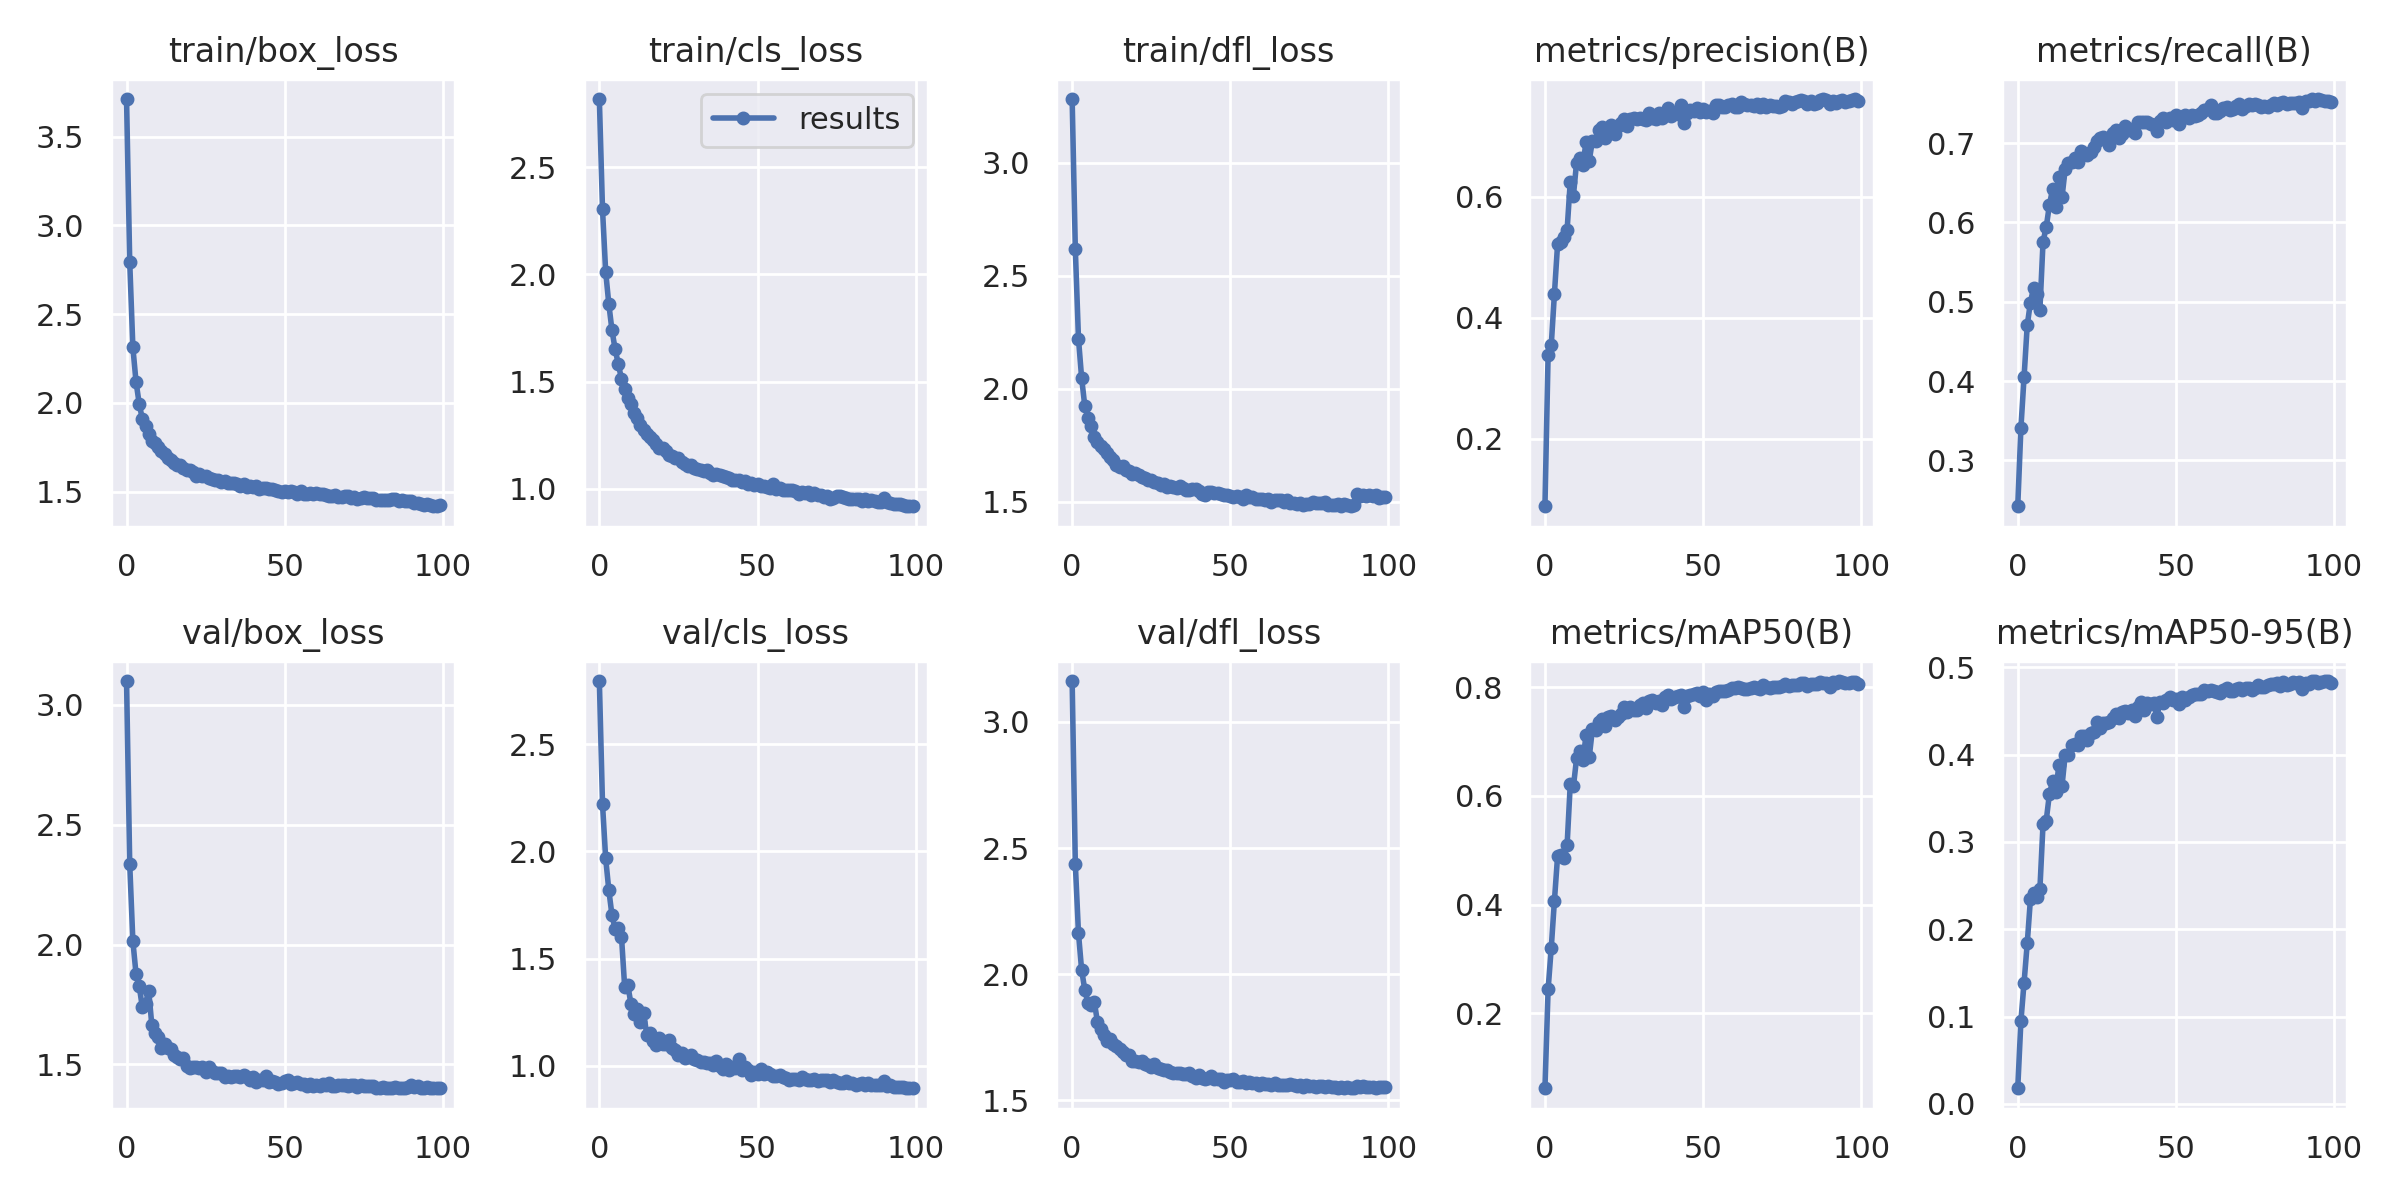

The table this chart was drawn from, first rows:
epoch, train/box_loss, train/cls_loss, train/dfl_loss, metrics/precision(B), metrics/recall(B), metrics/mAP50(B), metrics/mAP50-95(B), val/box_loss, val/cls_loss, val/dfl_loss, lr/pg0, lr/pg1, lr/pg2
0, 3.712, 2.818, 3.281, 0.08892, 0.2423, 0.0623, 0.01785, 3.099, 2.795, 3.162, 0.07014, 0.003318, 0.003318
1, 2.796, 2.303, 2.619, 0.3393, 0.3409, 0.2441, 0.09486, 2.337, 2.221, 2.438, 0.04007, 0.006586, 0.006586
2, 2.313, 2.013, 2.221, 0.3553, 0.4052, 0.3209, 0.1389, 2.014, 1.967, 2.162, 0.009939, 0.009787, 0.009787
3, 2.119, 1.861, 2.047, 0.4402, 0.4704, 0.4075, 0.1837, 1.877, 1.819, 2.016, 0.009703, 0.009703, 0.009703
4, 1.996, 1.739, 1.923, 0.5221, 0.499, 0.4895, 0.234, 1.827, 1.701, 1.938, 0.009703, 0.009703, 0.009703
5, 1.909, 1.651, 1.873, 0.5246, 0.5177, 0.492, 0.2414, 1.737, 1.638, 1.884, 0.009604, 0.009604, 0.009604
6, 1.871, 1.582, 1.833, 0.5335, 0.5094, 0.4849, 0.2366, 1.753, 1.641, 1.879, 0.009505, 0.009505, 0.009505
7, 1.827, 1.513, 1.787, 0.5448, 0.4896, 0.5089, 0.2457, 1.808, 1.602, 1.891, 0.009406, 0.009406, 0.009406
8, 1.788, 1.466, 1.765, 0.6245, 0.5759, 0.6212, 0.3207, 1.662, 1.368, 1.81, 0.009307, 0.009307, 0.009307
9, 1.772, 1.423, 1.745, 0.602, 0.594, 0.6172, 0.3243, 1.63, 1.376, 1.783, 0.009208, 0.009208, 0.009208
10, 1.75, 1.395, 1.732, 0.6564, 0.6218, 0.6689, 0.3545, 1.613, 1.288, 1.758, 0.009109, 0.009109, 0.009109
11, 1.728, 1.355, 1.716, 0.664, 0.642, 0.6833, 0.3692, 1.57, 1.24, 1.735, 0.00901, 0.00901, 0.00901
12, 1.713, 1.332, 1.698, 0.6529, 0.6197, 0.6651, 0.3572, 1.585, 1.262, 1.743, 0.008911, 0.008911, 0.008911
13, 1.691, 1.299, 1.683, 0.6909, 0.6577, 0.7119, 0.3878, 1.567, 1.204, 1.723, 0.008812, 0.008812, 0.008812
14, 1.68, 1.274, 1.665, 0.6594, 0.632, 0.671, 0.3644, 1.564, 1.246, 1.716, 0.008713, 0.008713, 0.008713
15, 1.66, 1.258, 1.656, 0.6924, 0.6675, 0.7221, 0.3999, 1.538, 1.143, 1.703, 0.008614, 0.008614, 0.008614
16, 1.652, 1.244, 1.656, 0.692, 0.6746, 0.7211, 0.3996, 1.532, 1.151, 1.692, 0.008515, 0.008515, 0.008515
17, 1.652, 1.229, 1.642, 0.7109, 0.6759, 0.7356, 0.4108, 1.522, 1.117, 1.681, 0.008416, 0.008416, 0.008416
18, 1.634, 1.208, 1.636, 0.7146, 0.6816, 0.741, 0.4121, 1.525, 1.098, 1.681, 0.008317, 0.008317, 0.008317
19, 1.625, 1.193, 1.625, 0.6969, 0.6756, 0.7277, 0.4104, 1.495, 1.13, 1.654, 0.008218, 0.008218, 0.008218
20, 1.623, 1.193, 1.629, 0.7086, 0.6902, 0.7443, 0.4211, 1.484, 1.103, 1.654, 0.008119, 0.008119, 0.008119
21, 1.611, 1.176, 1.617, 0.718, 0.6881, 0.746, 0.4216, 1.489, 1.102, 1.651, 0.00802, 0.00802, 0.00802
22, 1.59, 1.156, 1.609, 0.7035, 0.6851, 0.7387, 0.4172, 1.491, 1.119, 1.655, 0.007921, 0.007921, 0.007921
23, 1.602, 1.154, 1.607, 0.7173, 0.689, 0.7451, 0.4242, 1.483, 1.084, 1.644, 0.007822, 0.007822, 0.007822
24, 1.587, 1.143, 1.596, 0.7212, 0.6953, 0.7511, 0.4261, 1.487, 1.073, 1.641, 0.007723, 0.007723, 0.007723
25, 1.586, 1.143, 1.595, 0.729, 0.7029, 0.764, 0.437, 1.468, 1.05, 1.631, 0.007624, 0.007624, 0.007624
26, 1.579, 1.127, 1.587, 0.7175, 0.7068, 0.7547, 0.4301, 1.488, 1.059, 1.645, 0.007525, 0.007525, 0.007525
27, 1.571, 1.116, 1.583, 0.7285, 0.7073, 0.7627, 0.4366, 1.471, 1.034, 1.628, 0.007426, 0.007426, 0.007426
28, 1.563, 1.105, 1.575, 0.7305, 0.7036, 0.7583, 0.4364, 1.464, 1.043, 1.624, 0.007327, 0.007327, 0.007327
29, 1.568, 1.111, 1.577, 0.729, 0.6974, 0.7569, 0.437, 1.463, 1.051, 1.621, 0.007228, 0.007228, 0.007228
30, 1.555, 1.098, 1.565, 0.7305, 0.7124, 0.7675, 0.4423, 1.463, 1.034, 1.619, 0.007129, 0.007129, 0.007129
31, 1.558, 1.094, 1.569, 0.7282, 0.7159, 0.7711, 0.4469, 1.448, 1.025, 1.611, 0.00703, 0.00703, 0.00703
32, 1.552, 1.089, 1.566, 0.7264, 0.7067, 0.7619, 0.442, 1.452, 1.018, 1.609, 0.006931, 0.006931, 0.006931
33, 1.551, 1.085, 1.562, 0.7391, 0.7119, 0.7749, 0.4489, 1.449, 1.019, 1.607, 0.006832, 0.006832, 0.006832
34, 1.551, 1.087, 1.571, 0.7303, 0.7213, 0.7756, 0.45, 1.453, 1.013, 1.607, 0.006733, 0.006733, 0.006733
35, 1.546, 1.075, 1.562, 0.7282, 0.7161, 0.7703, 0.4472, 1.45, 1.015, 1.606, 0.006634, 0.006634, 0.006634
36, 1.533, 1.063, 1.551, 0.7383, 0.7179, 0.7749, 0.4511, 1.447, 1.003, 1.604, 0.006535, 0.006535, 0.006535
37, 1.541, 1.068, 1.554, 0.7306, 0.7125, 0.7676, 0.4443, 1.454, 1.021, 1.607, 0.006436, 0.006436, 0.006436
38, 1.529, 1.063, 1.558, 0.7355, 0.7265, 0.7808, 0.454, 1.449, 0.9966, 1.598, 0.006337, 0.006337, 0.006337
39, 1.535, 1.063, 1.555, 0.7468, 0.7262, 0.7863, 0.4602, 1.433, 0.9841, 1.588, 0.006238, 0.006238, 0.006238
40, 1.527, 1.054, 1.548, 0.7328, 0.7271, 0.7775, 0.4512, 1.449, 1.01, 1.599, 0.006139, 0.006139, 0.006139
41, 1.532, 1.051, 1.536, 0.7379, 0.726, 0.7808, 0.4585, 1.427, 0.9815, 1.589, 0.00604, 0.00604, 0.00604
42, 1.518, 1.04, 1.529, 0.7368, 0.7236, 0.7827, 0.4581, 1.433, 0.9958, 1.586, 0.005941, 0.005941, 0.005941
43, 1.52, 1.043, 1.542, 0.7508, 0.7232, 0.7861, 0.4585, 1.433, 0.9907, 1.588, 0.005842, 0.005842, 0.005842
44, 1.519, 1.043, 1.545, 0.7226, 0.7156, 0.7629, 0.4433, 1.451, 1.033, 1.598, 0.005743, 0.005743, 0.005743
45, 1.517, 1.034, 1.538, 0.739, 0.7275, 0.7827, 0.4607, 1.427, 0.9789, 1.583, 0.005644, 0.005644, 0.005644
46, 1.517, 1.036, 1.537, 0.7428, 0.7315, 0.7846, 0.459, 1.431, 0.9941, 1.585, 0.005545, 0.005545, 0.005545
47, 1.511, 1.026, 1.533, 0.7421, 0.7271, 0.7876, 0.4626, 1.425, 0.9781, 1.582, 0.005446, 0.005446, 0.005446
48, 1.506, 1.029, 1.532, 0.7468, 0.7314, 0.7884, 0.4659, 1.417, 0.9556, 1.573, 0.005347, 0.005347, 0.005347
49, 1.498, 1.017, 1.529, 0.7392, 0.7289, 0.7837, 0.4628, 1.421, 0.9684, 1.58, 0.005248, 0.005248, 0.005248
50, 1.502, 1.025, 1.527, 0.7451, 0.7355, 0.7904, 0.4637, 1.43, 0.961, 1.581, 0.005149, 0.005149, 0.005149
51, 1.498, 1.014, 1.521, 0.74, 0.7235, 0.777, 0.4575, 1.434, 0.9855, 1.584, 0.00505, 0.00505, 0.00505
52, 1.504, 1.015, 1.524, 0.7408, 0.7331, 0.7879, 0.4663, 1.416, 0.9622, 1.571, 0.004951, 0.004951, 0.004951
53, 1.5, 1.011, 1.523, 0.738, 0.7349, 0.7839, 0.4629, 1.424, 0.9701, 1.574, 0.004852, 0.004852, 0.004852
54, 1.49, 1.005, 1.513, 0.7521, 0.7312, 0.7917, 0.4664, 1.425, 0.9636, 1.575, 0.004753, 0.004753, 0.004753
55, 1.506, 1.023, 1.532, 0.751, 0.7349, 0.7933, 0.4681, 1.419, 0.9516, 1.568, 0.004654, 0.004654, 0.004654
56, 1.487, 0.9993, 1.52, 0.7487, 0.7345, 0.7936, 0.4697, 1.417, 0.9498, 1.571, 0.004555, 0.004555, 0.004555
57, 1.488, 1.004, 1.52, 0.7488, 0.7355, 0.7926, 0.4697, 1.411, 0.9577, 1.569, 0.004456, 0.004456, 0.004456
58, 1.491, 0.9964, 1.511, 0.7511, 0.7382, 0.7945, 0.4698, 1.416, 0.949, 1.569, 0.004357, 0.004357, 0.004357
59, 1.489, 0.9946, 1.513, 0.7524, 0.7418, 0.7978, 0.4743, 1.408, 0.9438, 1.559, 0.004258, 0.004258, 0.004258
... 40 more rows
